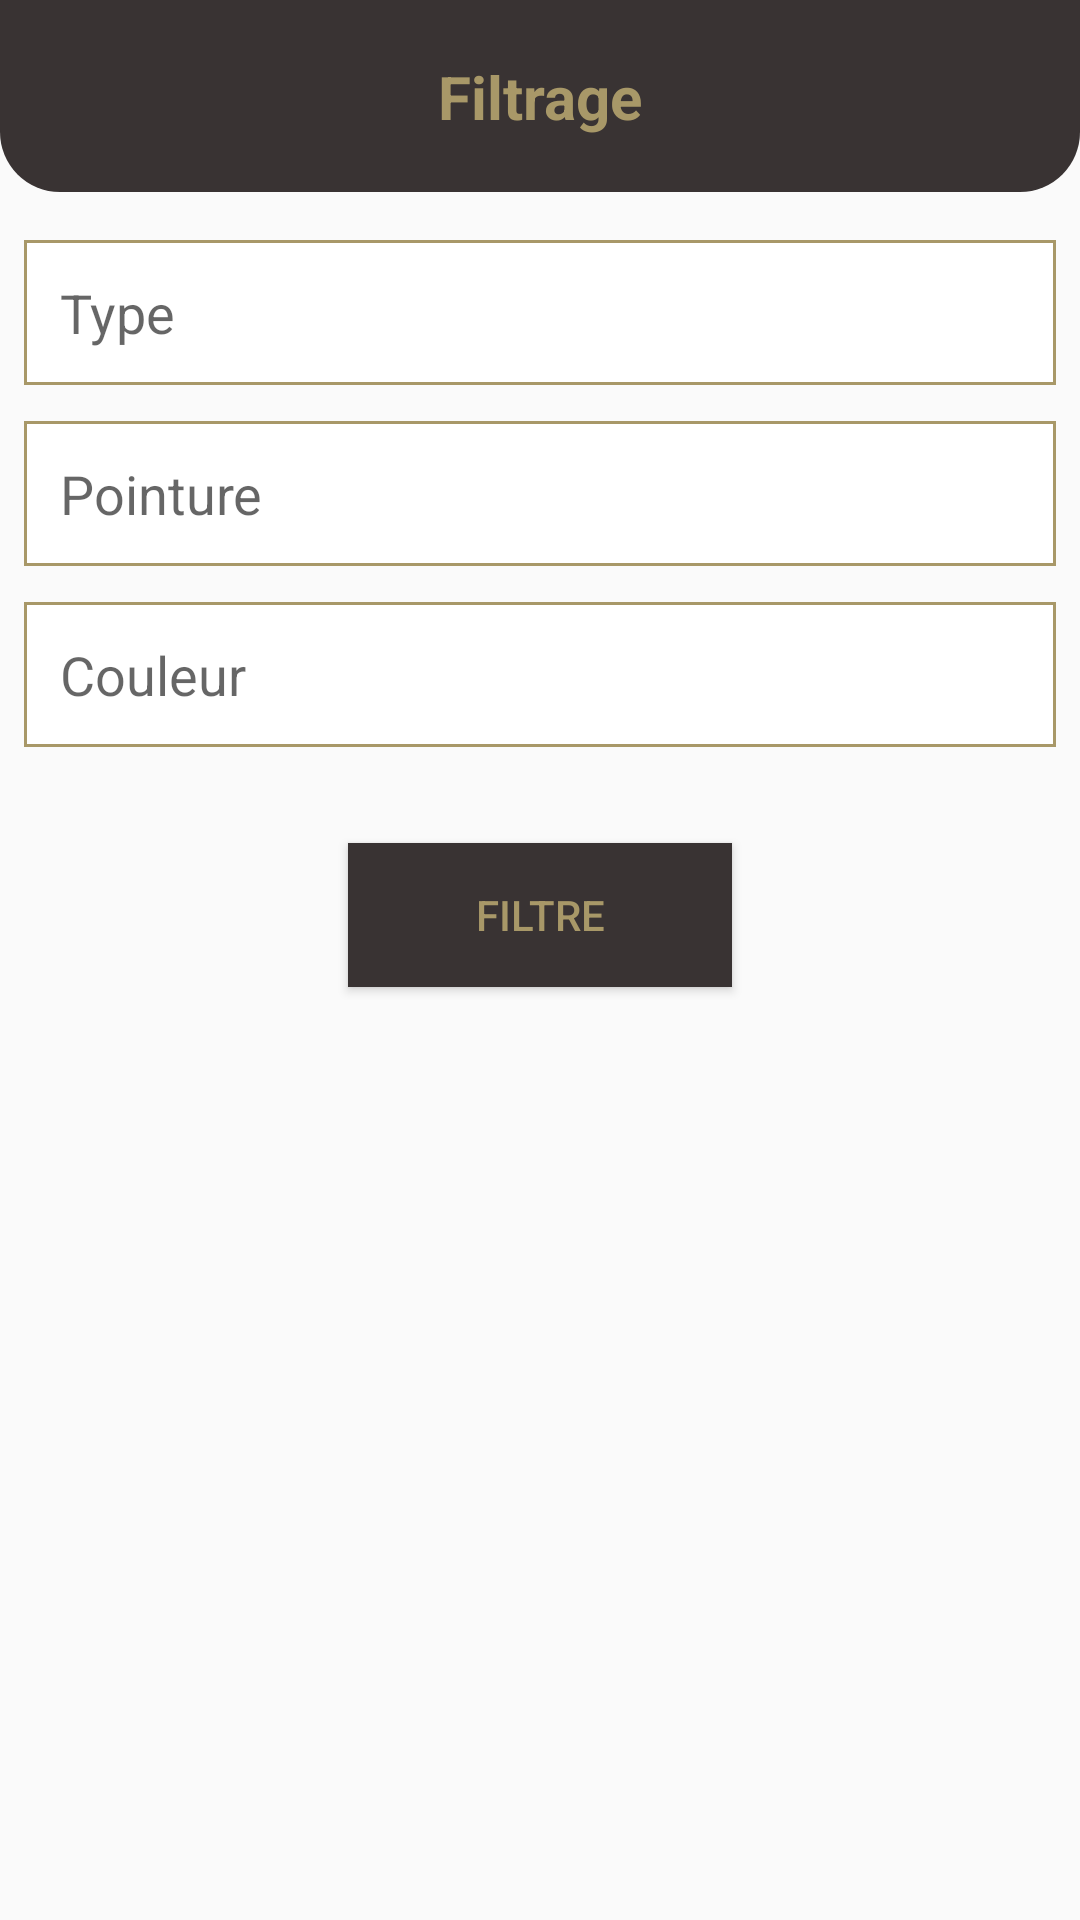

Reconstruct the res/layout file that produces this screen, plus the resources it refers to.
<!-- AndroidManifest.xml: application theme AppTheme.NoActionBar -->
<!-- res/layout/filter_layout.xml -->
<?xml version="1.0" encoding="utf-8"?>
<ScrollView
    xmlns:android="http://schemas.android.com/apk/res/android"
    xmlns:app="http://schemas.android.com/apk/res-auto"
    xmlns:tools="http://schemas.android.com/tools"
    android:layout_width="match_parent"
    android:layout_height="match_parent">

    <androidx.constraintlayout.widget.ConstraintLayout
        android:layout_width="match_parent"
        android:layout_height="wrap_content">

        <androidx.constraintlayout.widget.ConstraintLayout
            android:id="@+id/upperBarLayout"
            android:layout_width="match_parent"
            android:layout_height="64dp"
            android:background="@drawable/shape_menu"
            app:layout_constraintEnd_toEndOf="parent"
            app:layout_constraintStart_toStartOf="parent"
            app:layout_constraintTop_toTopOf="parent">


            <ImageButton
                android:id="@+id/backBtn"
                android:layout_width="32dp"
                android:layout_height="32dp"
                android:layout_marginStart="8dp"
                android:background="@null"
                app:layout_constraintBottom_toBottomOf="parent"
                app:layout_constraintStart_toStartOf="parent"
                app:layout_constraintTop_toTopOf="parent"
                app:srcCompat="@drawable/ic_arrow_down_white" />

            <TextView
                android:layout_width="wrap_content"
                android:layout_height="wrap_content"
                android:text="@string/filtering"
                android:textColor="@color/colorAccent"
                android:textSize="20sp"
                android:textStyle="bold"
                app:layout_constraintBottom_toBottomOf="parent"
                app:layout_constraintEnd_toEndOf="parent"
                app:layout_constraintStart_toStartOf="parent"
                app:layout_constraintTop_toTopOf="parent" />

        </androidx.constraintlayout.widget.ConstraintLayout>

        <LinearLayout
            android:layout_width="match_parent"
            android:layout_height="wrap_content"
            android:orientation="vertical"
            android:layout_marginTop="16dp"
            android:paddingHorizontal="8dp"
            tools:layout_editor_absoluteY="128dp"
            app:layout_constraintEnd_toEndOf="parent"
            app:layout_constraintStart_toStartOf="parent"
            app:layout_constraintTop_toBottomOf="@+id/upperBarLayout">


            <TextView
                android:id="@+id/typeTV"
                android:layout_width="match_parent"
                android:layout_height="wrap_content"
                android:background="@drawable/shape_rectangle"
                android:ems="10"
                android:maxLines="1"
                android:textSize="18sp"
                android:padding="12sp"
                android:hint="@string/type"
                app:drawableEndCompat="@drawable/ic_arrow_down_grey"
                android:drawablePadding="8sp"
                app:drawableStartCompat="@drawable/ic_type_grey" />

            <TextView
                android:id="@+id/sizeTV"
                android:layout_width="match_parent"
                android:layout_height="0dp"
                android:layout_marginTop="12dp"
                android:layout_weight="2"
                android:background="@drawable/shape_rectangle"
                android:ems="10"
                android:maxLines="1"
                android:textSize="18sp"
                android:padding="12sp"
                android:hint="@string/size"
                app:drawableEndCompat="@drawable/ic_arrow_down_grey"
                android:drawablePadding="8sp"
                app:drawableStartCompat="@drawable/ic_size_grey" />

            <TextView
                android:id="@+id/colorTV"
                android:layout_width="match_parent"
                android:layout_height="wrap_content"
                android:layout_marginTop="12dp"
                android:layout_gravity="center"
                android:background="@drawable/shape_rectangle"
                android:ems="10"
                android:hint="@string/color"
                android:padding="12sp"
                android:textSize="18sp"
                android:drawablePadding="8sp"
                app:drawableStartCompat="@drawable/ic_color_grey"
                app:drawableEndCompat="@drawable/ic_arrow_down_grey"/>

            <Button
                android:id="@+id/filterBtn"
                style="@style/Widget.AppCompat.Button.Colored"
                android:layout_width="wrap_content"
                android:layout_height="wrap_content"
                android:layout_gravity="center"
                android:layout_marginTop="32dp"
                android:layout_marginBottom="32sp"
                android:background="@color/colorPrimary"
                android:minWidth="128dp"
                android:textColor="@color/colorAccent"
                android:text="@string/filter" />

        </LinearLayout>



    </androidx.constraintlayout.widget.ConstraintLayout>

</ScrollView>
<!-- resources referenced by this layout -->
<resources>
  <color name="colorAccent">#A89868</color>
  <color name="colorPrimary">#393333</color>
  <!-- drawable ic_color_grey (drawable) -->
  <vector android:height="24dp" android:tint="#C9C9C9"
      android:viewportHeight="24" android:viewportWidth="24"
      android:width="24dp" xmlns:android="http://schemas.android.com/apk/res/android">
      <path android:fillColor="@android:color/white" android:pathData="M12,3c-4.97,0 -9,4.03 -9,9s4.03,9 9,9c0.83,0 1.5,-0.67 1.5,-1.5 0,-0.39 -0.15,-0.74 -0.39,-1.01 -0.23,-0.26 -0.38,-0.61 -0.38,-0.99 0,-0.83 0.67,-1.5 1.5,-1.5L16,16c2.76,0 5,-2.24 5,-5 0,-4.42 -4.03,-8 -9,-8zM6.5,12c-0.83,0 -1.5,-0.67 -1.5,-1.5S5.67,9 6.5,9 8,9.67 8,10.5 7.33,12 6.5,12zM9.5,8C8.67,8 8,7.33 8,6.5S8.67,5 9.5,5s1.5,0.67 1.5,1.5S10.33,8 9.5,8zM14.5,8c-0.83,0 -1.5,-0.67 -1.5,-1.5S13.67,5 14.5,5s1.5,0.67 1.5,1.5S15.33,8 14.5,8zM17.5,12c-0.83,0 -1.5,-0.67 -1.5,-1.5S16.67,9 17.5,9s1.5,0.67 1.5,1.5 -0.67,1.5 -1.5,1.5z"/>
  </vector>
  <!-- drawable ic_size_grey (drawable) -->
  <vector android:height="24dp" android:tint="#C9C9C9"
      android:viewportHeight="24" android:viewportWidth="24"
      android:width="24dp" xmlns:android="http://schemas.android.com/apk/res/android">
      <path android:fillColor="@android:color/white" android:pathData="M13,6.99l3,0l-4,-3.99l-4,3.99l3,0l0,10.02l-3,0l4,3.99l4,-3.99l-3,0z"/>
  </vector>
  <!-- drawable shape_menu (drawable) -->
  <?xml version="1.0" encoding="utf-8"?>
  <shape  xmlns:android="http://schemas.android.com/apk/res/android">
  
      <solid android:color="@color/colorPrimary" />
      <corners android:bottomLeftRadius="20dp"
          android:bottomRightRadius="20dp" />
  
  </shape>
  <!-- drawable shape_rectangle (drawable) -->
  <?xml version="1.0" encoding="utf-8"?>
  <shape android:shape="rectangle" xmlns:android="http://schemas.android.com/apk/res/android">
      <solid android:color="@color/colorWhite" />
      <stroke android:color="@color/colorAccent" android:width="1dp" />
  </shape>
  <string name="color">Couleur</string>
  <string name="filter">Filtre</string>
  <string name="filtering">Filtrage</string>
  <string name="size">Pointure</string>
  <string name="type">Type</string>
  <style name="AppTheme.NoActionBar" parent="Theme.AppCompat.Light.DarkActionBar">
          
          <item name="windowActionBar">false</item>
          <item name="windowNoTitle">true</item>
      </style>
  <color name="colorWhite">#FFF</color>
</resources>
